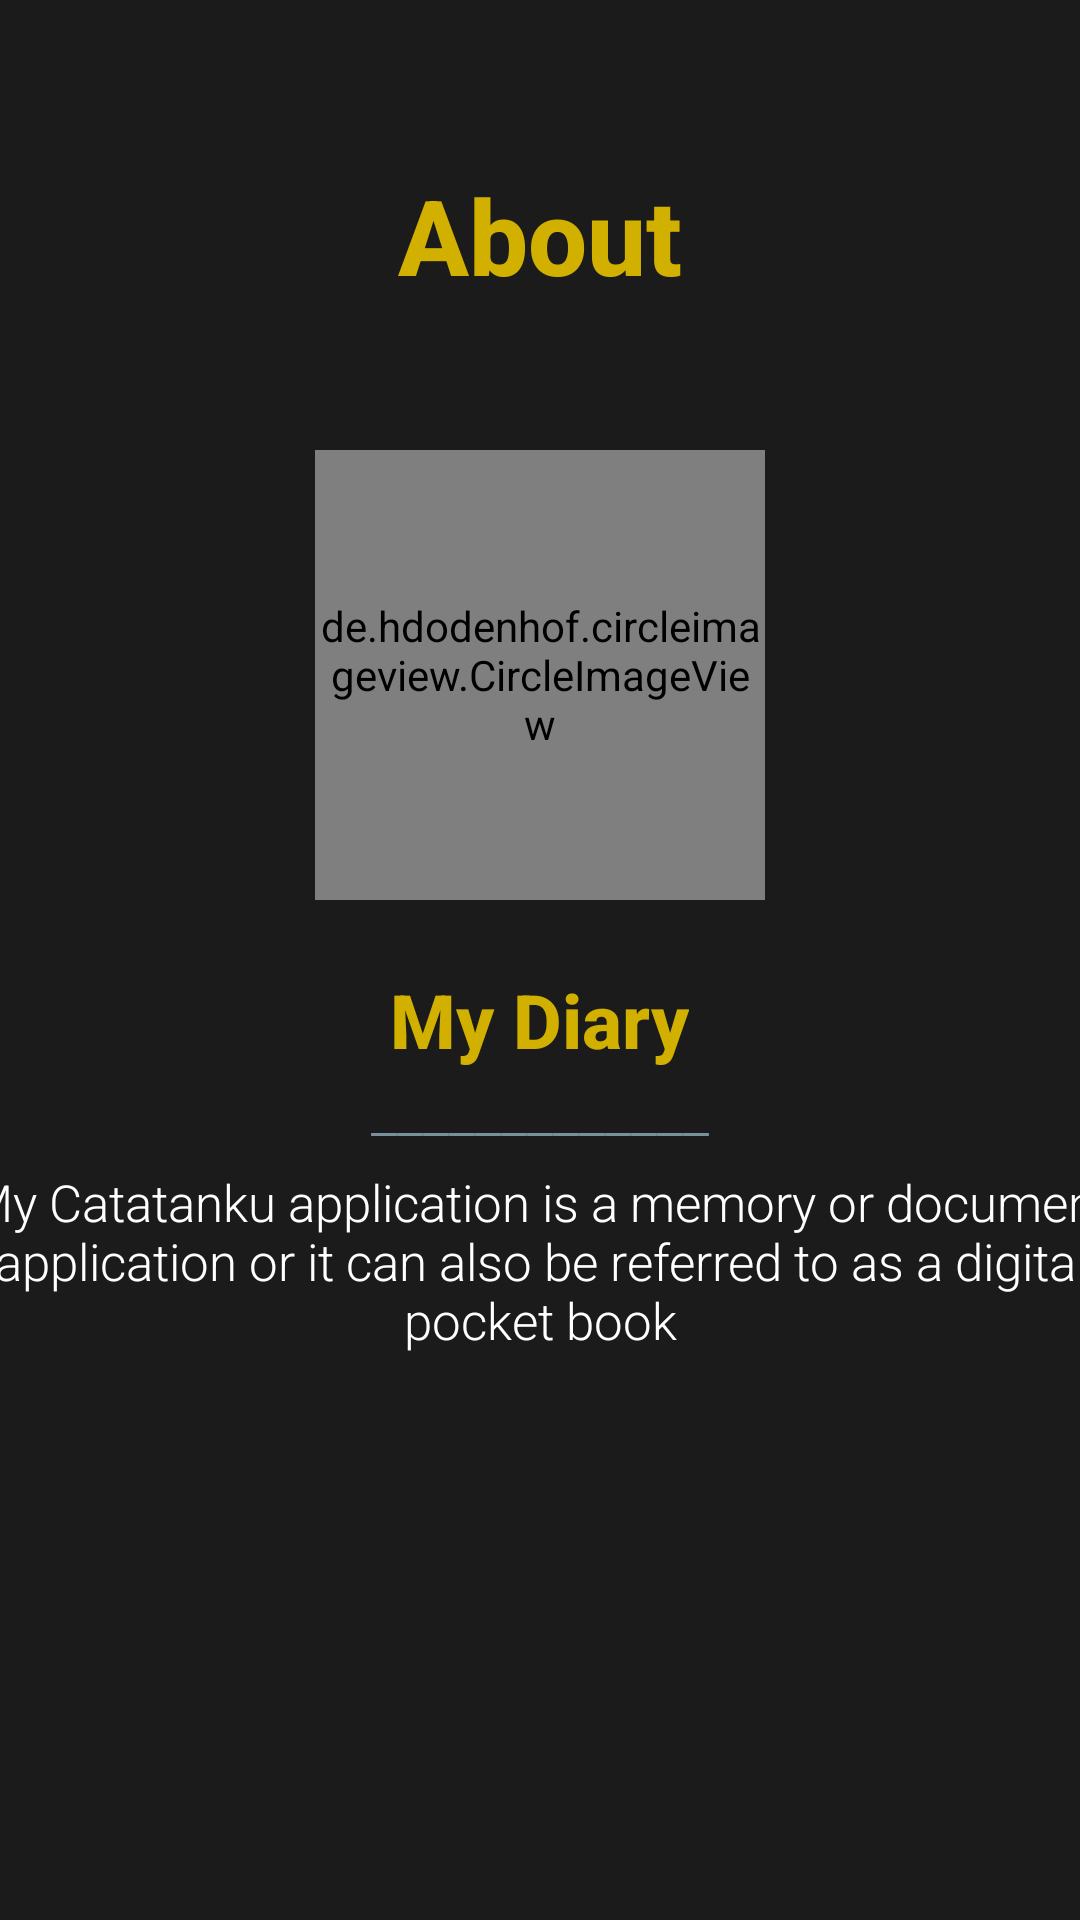

This screen was rendered from an Android layout file. Write that file and the resources it references.
<!-- AndroidManifest.xml: application theme Theme.CatatanKu2 -->
<!-- res/layout/fragment_info.xml -->
<?xml version="1.0" encoding="utf-8"?>
<FrameLayout xmlns:android="http://schemas.android.com/apk/res/android"
    xmlns:tools="http://schemas.android.com/tools"
    android:layout_width="match_parent"
    android:layout_height="match_parent"
    tools:context=".InfoFragment"
    android:background="@color/colorBlackDoff">

    <TextView
        android:id="@+id/textView8"
        android:layout_width="wrap_content"
        android:layout_height="wrap_content"
        android:layout_gravity="center_horizontal"
        android:layout_marginTop="55dp"
        android:fontFamily="sans-serif-medium"
        android:text="About"
        android:textColor="@color/colorDarkGold"
        android:textSize="35sp"
        android:textStyle="bold" />

    <de.hdodenhof.circleimageview.CircleImageView
        android:id="@+id/profile_image"
        android:layout_width="150dp"
        android:layout_height="150dp"
        android:layout_gravity="center_horizontal"
        android:layout_marginTop="150dp"
        android:src="@drawable/catatanku" />

    <TextView
        android:layout_width="wrap_content"
        android:layout_height="wrap_content"
        android:layout_gravity="center|center_horizontal"
        android:layout_marginTop="20dp"
        android:fontFamily="sans-serif-medium"
        android:text="My Diary"
        android:textColor="@color/colorDarkGold"
        android:textSize="25sp"
        android:textStyle="bold" />

    <TextView
        android:layout_width="wrap_content"
        android:layout_height="wrap_content"
        android:layout_gravity="center|center_horizontal"
        android:layout_marginTop="50dp"
        android:fontFamily="sans-serif-light"
        android:gravity="center_horizontal"
        android:text="_____________"
        android:textColor="@color/birutua"
        android:textSize="20sp"
        android:textStyle="normal" />

    <TextView
        android:layout_width="384dp"
        android:layout_height="121dp"
        android:layout_gravity="center|center_horizontal"
        android:layout_marginTop="130dp"
        android:fontFamily="sans-serif-light"
        android:gravity="center_horizontal"
        android:text="My Catatanku application is a memory or document application or it can also be referred to as a digital pocket book"
        android:textColor="@color/white"
        android:textSize="17sp"
        android:textStyle="normal" />
</FrameLayout>
<!-- resources referenced by this layout -->
<resources>
  <color name="birutua">#78909C</color>
  <color name="colorBlackDoff">#1B1B1B</color>
  <color name="colorDarkGold">#D1B000</color>
  <color name="white">#FFFFFFFF</color>
  <!-- drawable catatanku: png bitmap (drawable, 32780 bytes) -->
  <style name="Theme.CatatanKu2" parent="Theme.AppCompat.NoActionBar">
          
          <item name="colorPrimary">@color/colorBlackDoff</item>
          <item name="colorPrimaryVariant">@color/colorBlackDoff</item>
          <item name="colorOnPrimary">@color/white</item>
          
          <item name="colorSecondary">@color/teal_200</item>
          <item name="colorSecondaryVariant">@color/teal_700</item>
          <item name="colorOnSecondary">@color/black</item>
          
          <item name="android:statusBarColor" tools:targetApi="l">?attr/colorPrimaryVariant</item>
          
      </style>
  <color name="teal_200">#FF03DAC5</color>
  <color name="teal_700">#FF018786</color>
  <color name="black">#FF000000</color>
</resources>
